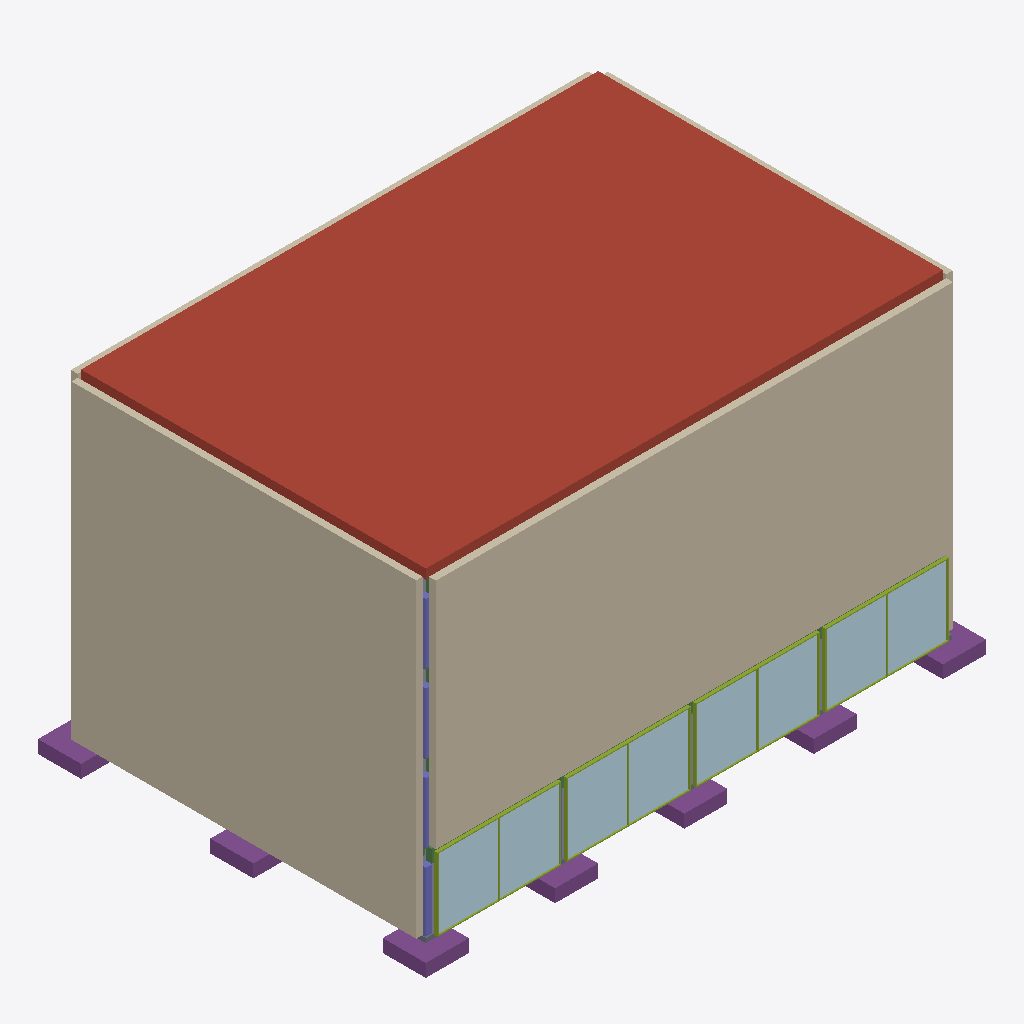
Isometric view of an IFC building model (IFC-SPF (STEP), schema IFC4, length unit metre), seen from the south-west, elements coloured by IFC class: 27 walls (beige), 20 members (olive), 8 roofs (red-brown), 8 plates (pale blue), 7 footings (purple), 7 beams (green), 5 columns (violet), 4 slabs (grey).
Extent 26.0 m × 18.0 m × 15.4 m (x, y, z). Storeys (1): Level 1 at 0.00 m. Elements (271): 77 IfcWall, 60 IfcColumn, 58 IfcBeam, 25 IfcSlab, 20 IfcMember, 15 IfcFooting, 8 IfcPlate, 8 IfcRoof.

HEADER;
FILE_DESCRIPTION(('ViewDefinition [ReferenceView]'),'2;1');
FILE_NAME('demo-building.ifc','2026-01-01T00:00:00',(''),(''),'tally-viewer','make-samples','');
FILE_SCHEMA(('IFC4'));
ENDSEC;
DATA;
#8=IFCPROJECT('0bXwimiX93EI$jgNG6vsrS',$,'Demo Office',$,$,$,$,(#5),#7);
#10=IFCBUILDING('0Hr2nzp7Lf3HWnHX0aZfis',$,'Demo Office',$,$,#9,$,$,.ELEMENT.,$,$,$);
#11=IFCBUILDINGSTOREY('0qErRw8sI1V19xFKdkbpcd',$,'Level 1',$,$,#9,$,$,.ELEMENT.,0.0);
#1967=IFCROOF('0P60GuDSopUYvgEoYX9eyD',$,'Basic Roof:CLT 200 + Wood Fiber 200 + EPDM:310243',$,'Basic Roof:CLT 200 + Wood Fiber 200 + EPDM',#1962,#1966,'310243',$);
#1975=IFCROOF('0JAwgxPdYjEQmkUNfytCPK',$,'Basic Roof:CLT 200 + Wood Fiber 200 + EPDM:310244',$,'Basic Roof:CLT 200 + Wood Fiber 200 + EPDM',#1970,#1974,'310244',$);
#1999=IFCROOF('0$8twMGkkIH8u4zI9izd2f',$,'Basic Roof:CLT 200 + Wood Fiber 200 + EPDM:310247',$,'Basic Roof:CLT 200 + Wood Fiber 200 + EPDM',#1994,#1998,'310247',$);
#1983=IFCROOF('01lemTaI_$xqzrKUtND5um',$,'Basic Roof:CLT 200 + Wood Fiber 200 + EPDM:310245',$,'Basic Roof:CLT 200 + Wood Fiber 200 + EPDM',#1978,#1982,'310245',$);
#2015=IFCROOF('0S1J1SHTF03aSssc7tbJJE',$,'Basic Roof:CLT 200 + Wood Fiber 200 + EPDM:310249',$,'Basic Roof:CLT 200 + Wood Fiber 200 + EPDM',#2010,#2014,'310249',$);
#2023=IFCROOF('01Beem8UuJvOiY1xCxH5mm',$,'Basic Roof:CLT 200 + Wood Fiber 200 + EPDM:310250',$,'Basic Roof:CLT 200 + Wood Fiber 200 + EPDM',#2018,#2022,'310250',$);
#1991=IFCROOF('0PEVBNnUlWwgP5DHLoDYLL',$,'Basic Roof:CLT 200 + Wood Fiber 200 + EPDM:310246',$,'Basic Roof:CLT 200 + Wood Fiber 200 + EPDM',#1986,#1990,'310246',$);
#2007=IFCROOF('0vlho$34WnAz5VblY1vqSx',$,'Basic Roof:CLT 200 + Wood Fiber 200 + EPDM:310248',$,'Basic Roof:CLT 200 + Wood Fiber 200 + EPDM',#2002,#2006,'310248',$);
#2127=IFCWALL('0R9zNqcxU_oWBMVZwX3TZI',$,'Basic Wall:Ext - Brick Veneer + Steel Stud:310263',$,'Basic Wall:Ext - Brick Veneer + Steel Stud',#2122,#2126,'310263',$);
#2143=IFCWALL('0DY4AxhJM_68BYo8WKXnKr',$,'Basic Wall:Ext - Brick Veneer + Steel Stud:310265',$,'Basic Wall:Ext - Brick Veneer + Steel Stud',#2138,#2142,'310265',$);
#799=IFCWALL('0vGS1dTcJShKI0FTN29LNS',$,'Basic Wall:Ext - Brick Veneer + Steel Stud:310097',$,'Basic Wall:Ext - Brick Veneer + Steel Stud',#794,#798,'310097',$);
#1247=IFCWALL('08FvXi$AekofWOg28Uwces',$,'Basic Wall:Ext - Brick Veneer + Steel Stud:310153',$,'Basic Wall:Ext - Brick Veneer + Steel Stud',#1242,#1246,'310153',$);
#1687=IFCWALL('0t596FmmKoCSmioQJTx0cI',$,'Basic Wall:Ext - Brick Veneer + Steel Stud:310208',$,'Basic Wall:Ext - Brick Veneer + Steel Stud',#1682,#1686,'310208',$);
#815=IFCWALL('0$_lnS7NeR74kqZncrw5Cr',$,'Basic Wall:Ext - Brick Veneer + Steel Stud:310099',$,'Basic Wall:Ext - Brick Veneer + Steel Stud',#810,#814,'310099',$);
#1263=IFCWALL('0RhkXTMdfUpxKUuS4neb5U',$,'Basic Wall:Ext - Brick Veneer + Steel Stud:310155',$,'Basic Wall:Ext - Brick Veneer + Steel Stud',#1258,#1262,'310155',$);
#1703=IFCWALL('0$gGgRF1XLKnakrbodj9Th',$,'Basic Wall:Ext - Brick Veneer + Steel Stud:310210',$,'Basic Wall:Ext - Brick Veneer + Steel Stud',#1698,#1702,'310210',$);
#2063=IFCWALL('0EMMCItzSPApkX5rR0XJdn',$,'Basic Wall:Ext - CLT 120 + Wood Fiber 160:310255',$,'Basic Wall:Ext - CLT 120 + Wood Fiber 160',#2058,#2062,'310255',$);
#2079=IFCWALL('0xGMCWkGgBx0FbAYjP7hJt',$,'Basic Wall:Ext - CLT 120 + Wood Fiber 160:310257',$,'Basic Wall:Ext - CLT 120 + Wood Fiber 160',#2074,#2078,'310257',$);
#2111=IFCWALL('01w1pjS9Zyh3aJjq8ScT1_',$,'Basic Wall:Ext - CLT 120 + Wood Fiber 160:310261',$,'Basic Wall:Ext - CLT 120 + Wood Fiber 160',#2106,#2110,'310261',$);
#2095=IFCWALL('0gOxfSH$bxrz94ZLSnA_pr',$,'Basic Wall:Ext - CLT 120 + Wood Fiber 160:310259',$,'Basic Wall:Ext - CLT 120 + Wood Fiber 160',#2090,#2094,'310259',$);
#1623=IFCWALL('0QcPv31yYLu2$GePAxl3oz',$,'Basic Wall:Ext - CLT 120 + Wood Fiber 160:310200',$,'Basic Wall:Ext - CLT 120 + Wood Fiber 160',#1618,#1622,'310200',$);
#1183=IFCWALL('02JBtG0aysGgr1$aMmRrEL',$,'Basic Wall:Ext - CLT 120 + Wood Fiber 160:310145',$,'Basic Wall:Ext - CLT 120 + Wood Fiber 160',#1178,#1182,'310145',$);
#1199=IFCWALL('0FDgTjVnyq6ARsM9lFkMXl',$,'Basic Wall:Ext - CLT 120 + Wood Fiber 160:310147',$,'Basic Wall:Ext - CLT 120 + Wood Fiber 160',#1194,#1198,'310147',$);
#1639=IFCWALL('0HazlocP5byNkg8mVs1OKR',$,'Basic Wall:Ext - CLT 120 + Wood Fiber 160:310202',$,'Basic Wall:Ext - CLT 120 + Wood Fiber 160',#1634,#1638,'310202',$);
#1215=IFCWALL('0x9Ax2qzx_dCO$eMS8gUBr',$,'Basic Wall:Ext - CLT 120 + Wood Fiber 160:310149',$,'Basic Wall:Ext - CLT 120 + Wood Fiber 160',#1210,#1214,'310149',$);
#1655=IFCWALL('0qG_I7j7KciREiXRHP$dCa',$,'Basic Wall:Ext - CLT 120 + Wood Fiber 160:310204',$,'Basic Wall:Ext - CLT 120 + Wood Fiber 160',#1650,#1654,'310204',$);
#1231=IFCWALL('0HCJNQe9B9MIF91bJcNpGz',$,'Basic Wall:Ext - CLT 120 + Wood Fiber 160:310151',$,'Basic Wall:Ext - CLT 120 + Wood Fiber 160',#1226,#1230,'310151',$);
#1671=IFCWALL('0XitSocAMgnD3UQK2X$uWA',$,'Basic Wall:Ext - CLT 120 + Wood Fiber 160:310206',$,'Basic Wall:Ext - CLT 120 + Wood Fiber 160',#1666,#1670,'310206',$);
#551=IFCPLATE('0b3_Jloqr94eMHn70iIZMY',$,'System Panel:Glazed - Triple IGU:310066',$,'System Panel:Glazed - Triple IGU',#546,#550,'310066',$);
#607=IFCPLATE('0A5F3REk0uE0aeXez4SMqa',$,'System Panel:Glazed - Triple IGU:310073',$,'System Panel:Glazed - Triple IGU',#602,#606,'310073',$);
#735=IFCPLATE('0ekTVuvgp5Eg_jkh8dn_wb',$,'System Panel:Glazed - Triple IGU:310089',$,'System Panel:Glazed - Triple IGU',#730,#734,'310089',$);
#543=IFCPLATE('0PLHfiFoLCbDyMbd$1O_V5',$,'System Panel:Glazed - Triple IGU:310065',$,'System Panel:Glazed - Triple IGU',#538,#542,'310065',$);
#615=IFCPLATE('0PlTPEsJCzXHOPRM7c9FEO',$,'System Panel:Glazed - Triple IGU:310074',$,'System Panel:Glazed - Triple IGU',#610,#614,'310074',$);
#671=IFCPLATE('0FckS1VR6VFht1mc2a41a5',$,'System Panel:Glazed - Triple IGU:310081',$,'System Panel:Glazed - Triple IGU',#666,#670,'310081',$);
#679=IFCPLATE('0XM6xiEhy6js5Ug2x90jMT',$,'System Panel:Glazed - Triple IGU:310082',$,'System Panel:Glazed - Triple IGU',#674,#678,'310082',$);
#743=IFCPLATE('00s_uprZJDGmJCyIqg5cg2',$,'System Panel:Glazed - Triple IGU:310090',$,'System Panel:Glazed - Triple IGU',#738,#742,'310090',$);
#23=IFCFOOTING('0c76rgTnftL8T4vLjW45YS',$,'Footing-Rectangular:Footing - Concrete 2000x2000x600:310000',$,'Footing-Rectangular:Footing - Concrete 2000x2000x600',#18,#22,'310000',$);
#119=IFCFOOTING('0a1q7Bqu6_LfcLNS8xp2bK',$,'Footing-Rectangular:Footing - Concrete 2000x2000x600:310012',$,'Footing-Rectangular:Footing - Concrete 2000x2000x600',#114,#118,'310012',$);
#39=IFCFOOTING('04YnfFmyA2FBSFnG3CL2q0',$,'Footing-Rectangular:Footing - Concrete 2000x2000x600:310002',$,'Footing-Rectangular:Footing - Concrete 2000x2000x600',#34,#38,'310002',$);
#95=IFCFOOTING('0ez29e5xHgYhZCCebdlkwz',$,'Footing-Rectangular:Footing - Concrete 2000x2000x600:310009',$,'Footing-Rectangular:Footing - Concrete 2000x2000x600',#90,#94,'310009',$);
#47=IFCFOOTING('0t4iCnKOZRikgQJcowP34u',$,'Footing-Rectangular:Footing - Concrete 2000x2000x600:310003',$,'Footing-Rectangular:Footing - Concrete 2000x2000x600',#42,#46,'310003',$);
#71=IFCFOOTING('0022MXBliO6HQkAfsSu7i6',$,'Footing-Rectangular:Footing - Concrete 2000x2000x600:310006',$,'Footing-Rectangular:Footing - Concrete 2000x2000x600',#66,#70,'310006',$);
#31=IFCFOOTING('0y1yxddXTXEE5L$eEiIjuG',$,'Footing-Rectangular:Footing - Concrete 2000x2000x600:310001',$,'Footing-Rectangular:Footing - Concrete 2000x2000x600',#26,#30,'310001',$);
#2135=IFCWALL('07z8_XIDj8SlNgE3wV1fy$',$,'Basic Wall:Ext - Brick Veneer + Steel Stud:310264',$,'Basic Wall:Ext - Brick Veneer + Steel Stud',#2130,#2134,'310264',$);
#2151=IFCWALL('0rLz9DOFju4IC957LRFhMq',$,'Basic Wall:Ext - Brick Veneer + Steel Stud:310266',$,'Basic Wall:Ext - Brick Veneer + Steel Stud',#2146,#2150,'310266',$);
#2071=IFCWALL('0l9CGb2wWct70mi7CWmiN0',$,'Basic Wall:Ext - CLT 120 + Wood Fiber 160:310256',$,'Basic Wall:Ext - CLT 120 + Wood Fiber 160',#2066,#2070,'310256',$);
#143=IFCSLAB('0tI5wzrh6NKwxzhLFL6ck$',$,'Floor:Slab on Grade - Concrete 200:310015',$,'Floor:Slab on Grade - Concrete 200',#138,#142,'310015',$);
#2087=IFCWALL('0ySEu07Lc7s68RzBuJGLlF',$,'Basic Wall:Ext - CLT 120 + Wood Fiber 160:310258',$,'Basic Wall:Ext - CLT 120 + Wood Fiber 160',#2082,#2086,'310258',$);
#2103=IFCWALL('0sD7wthP4Qjs$PUfgxhwgn',$,'Basic Wall:Ext - CLT 120 + Wood Fiber 160:310260',$,'Basic Wall:Ext - CLT 120 + Wood Fiber 160',#2098,#2102,'310260',$);
#2119=IFCWALL('0sdnHK2Q7niM_eA5jUeMpb',$,'Basic Wall:Ext - CLT 120 + Wood Fiber 160:310262',$,'Basic Wall:Ext - CLT 120 + Wood Fiber 160',#2114,#2118,'310262',$);
#151=IFCCOLUMN('0P3vpK$saRWBAzIRIxyidR',$,'Glulam Column:GL24h 300x300:310016',$,'Glulam Column:GL24h 300x300',#146,#150,'310016',$);
#583=IFCMEMBER('04O4H6a1ZxOgKShvhDAyBL',$,'Rectangular Mullion:Aluminum 50x150:310070',$,'Rectangular Mullion:Aluminum 50x150',#578,#582,'310070',$);
#647=IFCMEMBER('0IsjQABRzZL240M5XwnBYF',$,'Rectangular Mullion:Aluminum 50x150:310078',$,'Rectangular Mullion:Aluminum 50x150',#642,#646,'310078',$);
#775=IFCMEMBER('05qKGelotVdDsyqjk616OB',$,'Rectangular Mullion:Aluminum 50x150:310094',$,'Rectangular Mullion:Aluminum 50x150',#770,#774,'310094',$);
#711=IFCMEMBER('0_P3T8YGMZV4wcVJL3ufNv',$,'Rectangular Mullion:Aluminum 50x150:310086',$,'Rectangular Mullion:Aluminum 50x150',#706,#710,'310086',$);
#871=IFCCOLUMN('0hrwCH_V3yrVFQcURa0h8L',$,'Glulam Column:GL24h 300x300:310106',$,'Glulam Column:GL24h 300x300',#866,#870,'310106',$);
#1751=IFCCOLUMN('0WCBlfuzc287xAxc2cEySm',$,'Glulam Column:GL24h 300x300:310216',$,'Glulam Column:GL24h 300x300',#1746,#1750,'310216',$);
#1311=IFCCOLUMN('0GD6gxBMnC_zuRZyrnVXOW',$,'Glulam Column:GL24h 300x300:310161',$,'Glulam Column:GL24h 300x300',#1306,#1310,'310161',$);
#559=IFCMEMBER('0xOWnXSdKji6qItVSPBD_J',$,'Rectangular Mullion:Aluminum 50x150:310067',$,'Rectangular Mullion:Aluminum 50x150',#554,#558,'310067',$);
#751=IFCMEMBER('0t0K2w_X46My71QfGR8pZa',$,'Rectangular Mullion:Aluminum 50x150:310091',$,'Rectangular Mullion:Aluminum 50x150',#746,#750,'310091',$);
#687=IFCMEMBER('08ZfSAFGt2kMqBY8vr_pJS',$,'Rectangular Mullion:Aluminum 50x150:310083',$,'Rectangular Mullion:Aluminum 50x150',#682,#686,'310083',$);
#623=IFCMEMBER('03BxGszlNslfLwtaBDH9eM',$,'Rectangular Mullion:Aluminum 50x150:310075',$,'Rectangular Mullion:Aluminum 50x150',#618,#622,'310075',$);
#655=IFCMEMBER('0MVln2xbE13$s7whMxVxFn',$,'Rectangular Mullion:Aluminum 50x150:310079',$,'Rectangular Mullion:Aluminum 50x150',#650,#654,'310079',$);
#591=IFCMEMBER('0UhBqLo3LBprkHIYwkviNw',$,'Rectangular Mullion:Aluminum 50x150:310071',$,'Rectangular Mullion:Aluminum 50x150',#586,#590,'310071',$);
#719=IFCMEMBER('0ONchoPc8PyXeb3bivzjjE',$,'Rectangular Mullion:Aluminum 50x150:310087',$,'Rectangular Mullion:Aluminum 50x150',#714,#718,'310087',$);
#783=IFCMEMBER('0RZCsxplpkKmhVvyoeKH5H',$,'Rectangular Mullion:Aluminum 50x150:310095',$,'Rectangular Mullion:Aluminum 50x150',#778,#782,'310095',$);
#807=IFCWALL('0oD0uxCxRjmBWftvya$8p9',$,'Basic Wall:Ext - Brick Veneer + Steel Stud:310098',$,'Basic Wall:Ext - Brick Veneer + Steel Stud',#802,#806,'310098',$);
#639=IFCMEMBER('0Vf3bGR_76kUxC_9qLxxa3',$,'Rectangular Mullion:Aluminum 50x150:310077',$,'Rectangular Mullion:Aluminum 50x150',#634,#638,'310077',$);
#703=IFCMEMBER('0PTUNVvObot_4XF94IXj9H',$,'Rectangular Mullion:Aluminum 50x150:310085',$,'Rectangular Mullion:Aluminum 50x150',#698,#702,'310085',$);
#695=IFCMEMBER('0CjWHzS1n0sIps5sLPxVY8',$,'Rectangular Mullion:Aluminum 50x150:310084',$,'Rectangular Mullion:Aluminum 50x150',#690,#694,'310084',$);
#767=IFCMEMBER('0bCGQnK8yBO_7W8vcZz93O',$,'Rectangular Mullion:Aluminum 50x150:310093',$,'Rectangular Mullion:Aluminum 50x150',#762,#766,'310093',$);
#271=IFCBEAM('0Piq9mqAt3ipwIpmPzxfVa',$,'Glulam Beam:GL28h 240x600:310031',$,'Glulam Beam:GL28h 240x600',#266,#270,'310031',$);
#759=IFCMEMBER('0VvOCXZe8X9EJSD56ihkb8',$,'Rectangular Mullion:Aluminum 50x150:310092',$,'Rectangular Mullion:Aluminum 50x150',#754,#758,'310092',$);
#575=IFCMEMBER('0J5xc8ZJfebqs5MeY6A3rU',$,'Rectangular Mullion:Aluminum 50x150:310069',$,'Rectangular Mullion:Aluminum 50x150',#570,#574,'310069',$);
#631=IFCMEMBER('09yFnQU5mdFRMapBYd9FYB',$,'Rectangular Mullion:Aluminum 50x150:310076',$,'Rectangular Mullion:Aluminum 50x150',#626,#630,'310076',$);
#567=IFCMEMBER('0Ei4pGMRujSqPZHXrGvkH7',$,'Rectangular Mullion:Aluminum 50x150:310068',$,'Rectangular Mullion:Aluminum 50x150',#562,#566,'310068',$);
#279=IFCBEAM('0PfcpI6sIBFXtiWB0Rp6w7',$,'Glulam Beam:GL28h 240x600:310032',$,'Glulam Beam:GL28h 240x600',#274,#278,'310032',$);
#287=IFCBEAM('0DgR1O_1l6MxmZwV2Umozc',$,'Glulam Beam:GL28h 240x600:310033',$,'Glulam Beam:GL28h 240x600',#282,#286,'310033',$);
#295=IFCBEAM('0yz7oKyzNH1mcx4RAVuwpu',$,'Glulam Beam:GL28h 240x600:310034',$,'Glulam Beam:GL28h 240x600',#290,#294,'310034',$);
#175=IFCCOLUMN('0Y1TChsnj2A4vmOxtaMv0t',$,'Glulam Column:GL24h 300x300:310019',$,'Glulam Column:GL24h 300x300',#170,#174,'310019',$);
#447=IFCSLAB('0Z9emCxHF2i1yKF7O80biq',$,'Floor:CLT 5-ply 175 + Concrete Topping 50:310053',$,'Floor:CLT 5-ply 175 + Concrete Topping 50',#442,#446,'310053',$);
#1527=IFCSLAB('0mfLQLRtyNC31yx$VJQ$0Y',$,'Floor:CLT 5-ply 175 + Concrete Topping 50:310188',$,'Floor:CLT 5-ply 175 + Concrete Topping 50',#1522,#1526,'310188',$);
#1087=IFCSLAB('0z6Ku7d0TcvPajFN49j2Zj',$,'Floor:CLT 5-ply 175 + Concrete Topping 50:310133',$,'Floor:CLT 5-ply 175 + Concrete Topping 50',#1082,#1086,'310133',$);
#1871=IFCBEAM('0CNi1zXFH3ZV0J_8_kgX5Z',$,'Glulam Beam:GL28h 240x600:310231',$,'Glulam Beam:GL28h 240x600',#1866,#1870,'310231',$);
#1431=IFCBEAM('037ANfo5xxe$tRDwfs9B2g',$,'Glulam Beam:GL28h 240x600:310176',$,'Glulam Beam:GL28h 240x600',#1426,#1430,'310176',$);
#991=IFCBEAM('0VZM7LuZfdi1Hh4D05L7KR',$,'Glulam Beam:GL28h 240x600:310121',$,'Glulam Beam:GL28h 240x600',#986,#990,'310121',$);
ENDSEC;
